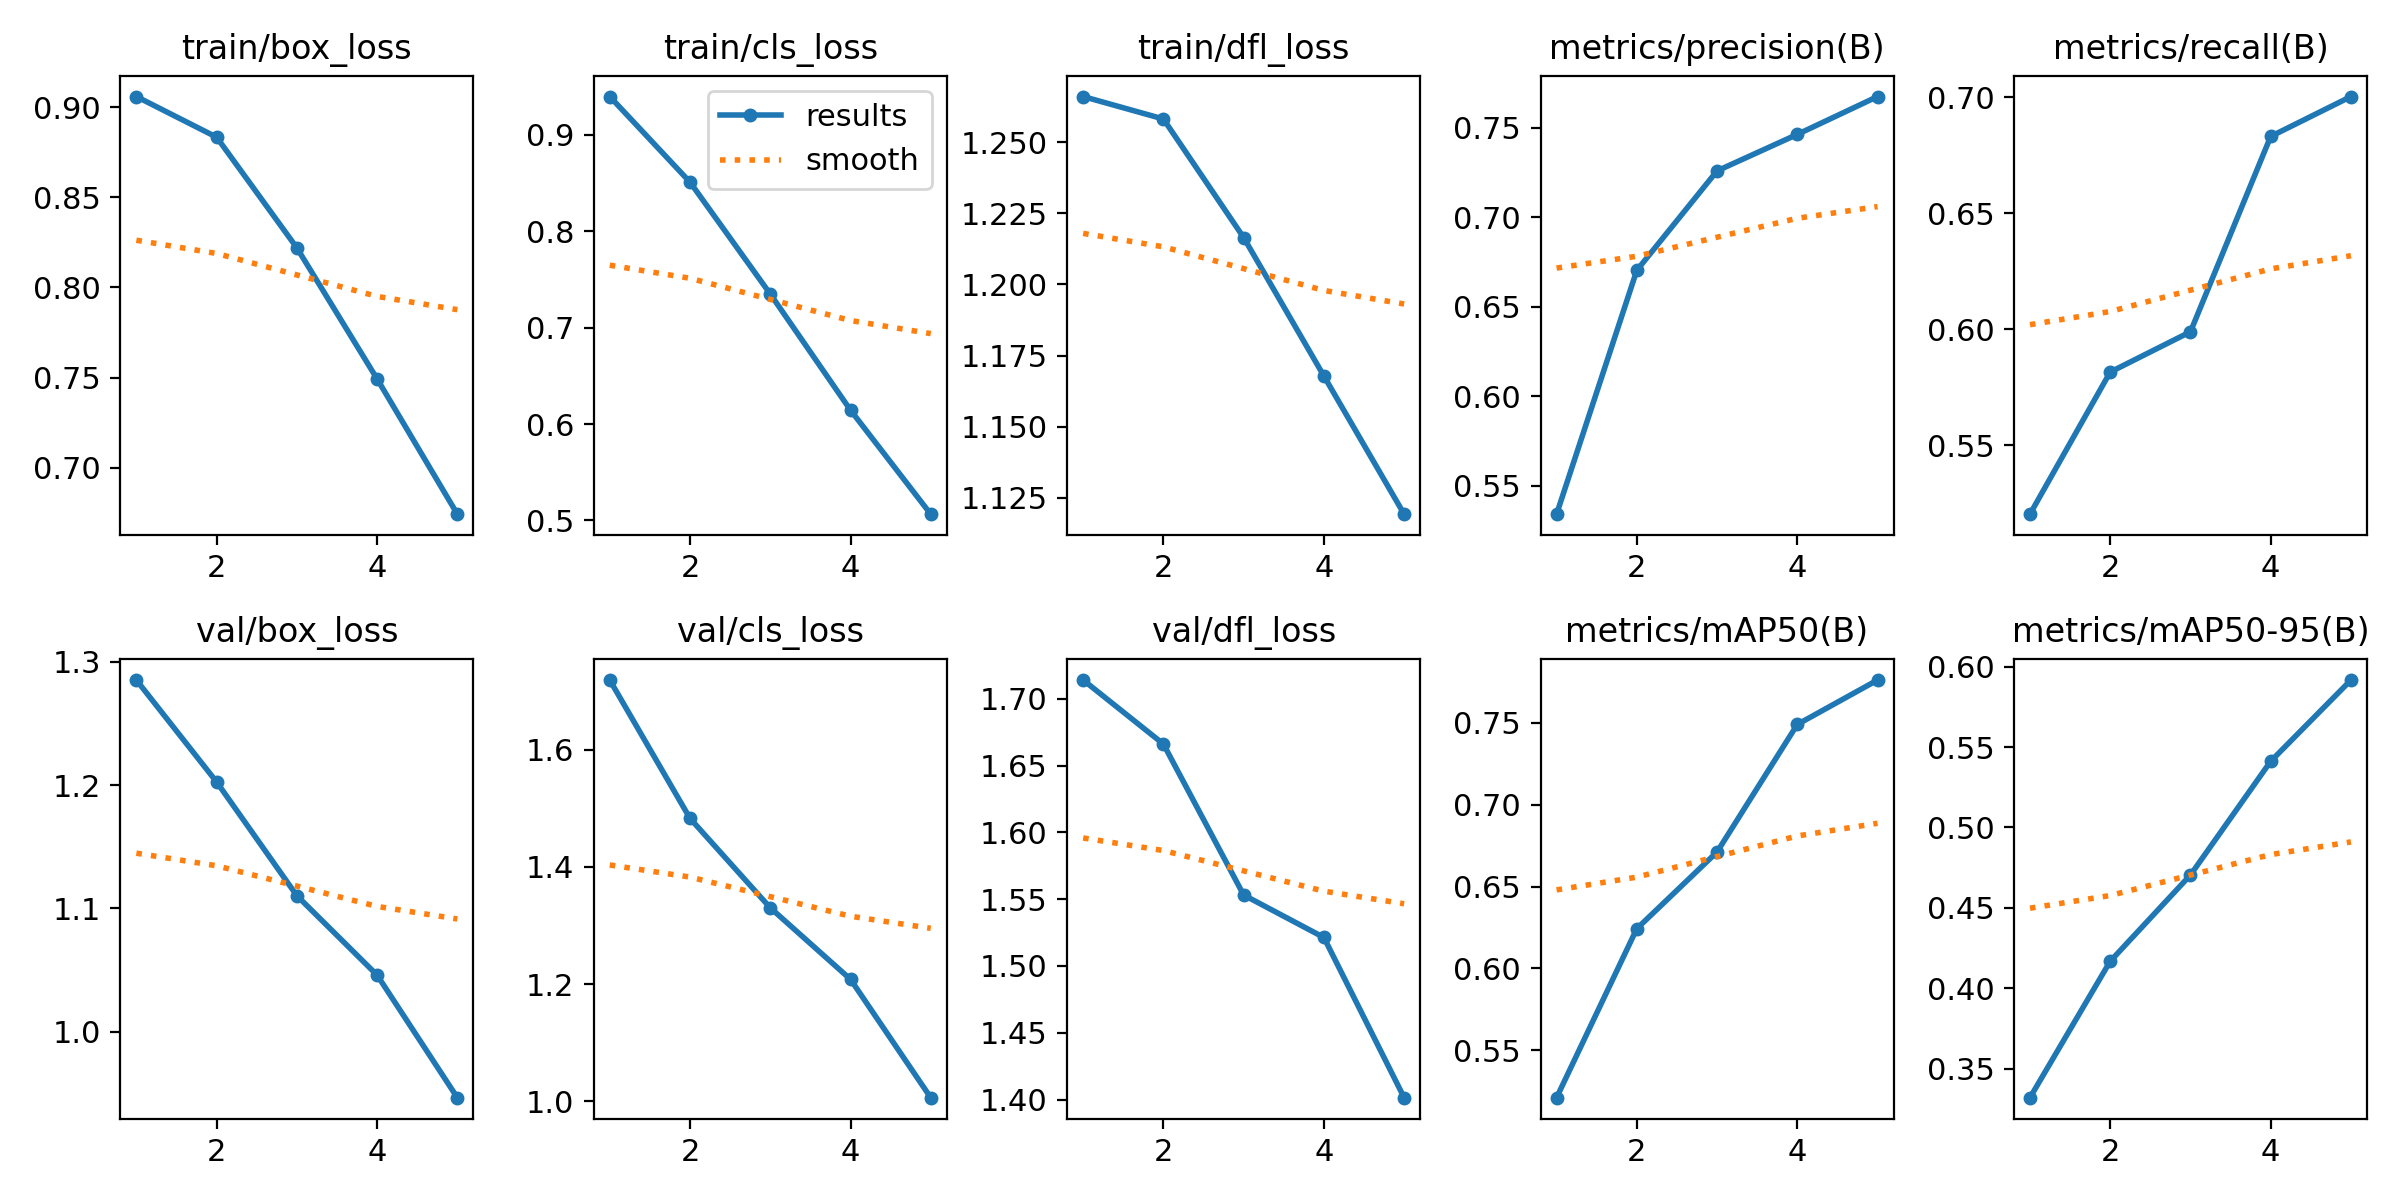

Values plotted in this chart, from the file beside it:
epoch, train/box_loss, train/cls_loss, train/dfl_loss, metrics/precision(B), metrics/recall(B), metrics/mAP50(B), metrics/mAP50-95(B), val/box_loss, val/cls_loss, val/dfl_loss, lr/pg0, lr/pg1, lr/pg2
1, 0.9059, 0.9395, 1.266, 0.5342, 0.5202, 0.521, 0.332, 1.285, 1.719, 1.714, 0.0002083, 0.0002083, 0.0002083
2, 0.8833, 0.8507, 1.258, 0.6703, 0.5815, 0.6243, 0.4168, 1.202, 1.483, 1.666, 0.0003341, 0.0003341, 0.0003341
3, 0.822, 0.7348, 1.216, 0.7258, 0.5989, 0.6711, 0.4704, 1.11, 1.33, 1.553, 0.0003775, 0.0003775, 0.0003775
4, 0.7492, 0.6144, 1.168, 0.7462, 0.6832, 0.7491, 0.5411, 1.046, 1.208, 1.521, 0.0002538, 0.0002538, 0.0002538
5, 0.6742, 0.5065, 1.119, 0.7673, 0.7004, 0.7762, 0.5916, 0.9465, 1.006, 1.401, 0.00013, 0.00013, 0.00013
